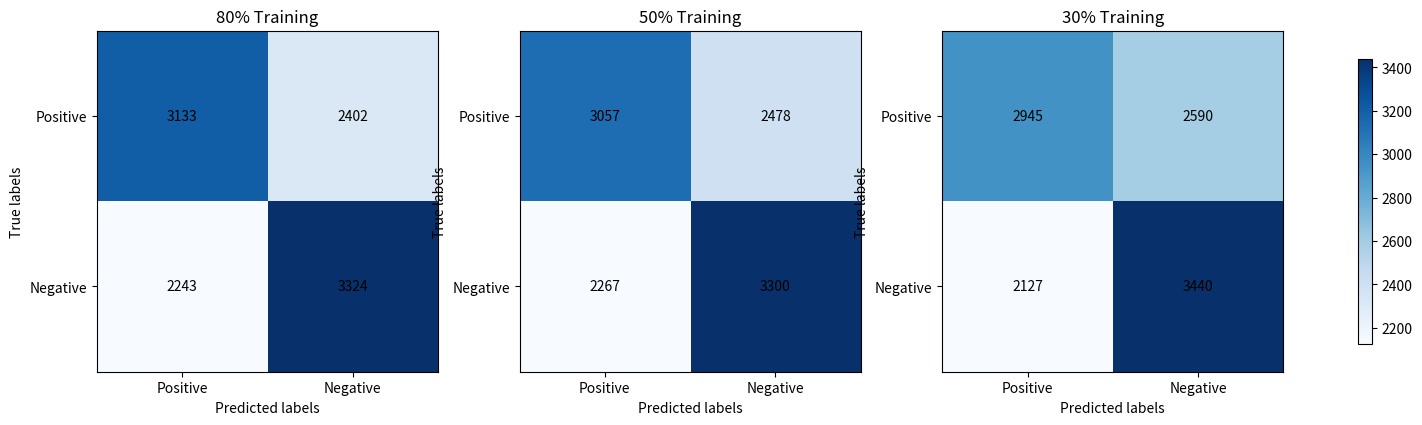
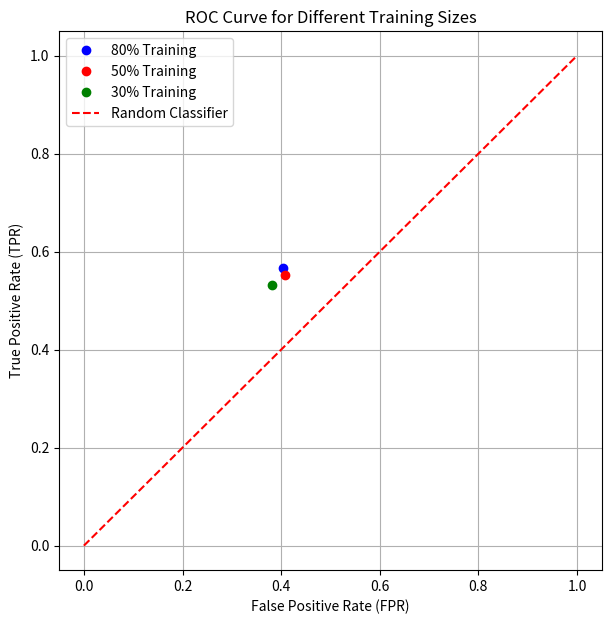

Recreate these plots in Python, in order.
import matplotlib.pyplot as plt
import numpy as np


data = {
    '80% Training': {'TP': 3133, 'TN': 3324, 'FP': 2243, 'FN': 2402},
    '50% Training': {'TP': 3057, 'TN': 3300, 'FP': 2267, 'FN': 2478},
    '30% Training': {'TP': 2945, 'TN': 3440, 'FP': 2127, 'FN': 2590},
}


fig, axes = plt.subplots(1, 3, figsize=(16, 6))
titles = ['80% Training', '50% Training', '30% Training']
for ax, title in zip(axes, titles):
    TP, TN, FP, FN = data[title].values()
    matrix = np.array([[TP, FN], [FP, TN]])
    im = ax.imshow(matrix, cmap=plt.cm.Blues)
    for i in range(2):
        for j in range(2):
            ax.text(j, i, matrix[i, j], ha="center",va="center", color="black")
    ax.set_title(title)
    ax.set_xlabel('Predicted labels')
    ax.set_ylabel('True labels')
    ax.set_xticks(np.arange(len(['Positive', 'Negative'])))
    ax.set_yticks(np.arange(len(['Positive', 'Negative'])))
    ax.set_xticklabels(['Positive', 'Negative'])
    ax.set_yticklabels(['Positive', 'Negative'])
plt.tight_layout()
fig.colorbar(im, ax=axes.ravel().tolist(), shrink=0.5)


for key in data:
    data[key]['TPR'] = data[key]['TP'] / (data[key]['TP'] + data[key]['FN'])
    data[key]['FPR'] = data[key]['FP'] / (data[key]['FP'] + data[key]['TN'])


plt.figure(figsize=(7, 7))
colors = {'80% Training': 'blue',
          '50% Training': 'red', '30% Training': 'green'}
for key, values in data.items():
    plt.plot(values['FPR'], values['TPR'], 'o', color=colors[key], label=key)
plt.plot([0, 1], [0, 1], 'r--', label='Random Classifier')
plt.title('ROC Curve for Different Training Sizes')
plt.xlabel('False Positive Rate (FPR)')
plt.ylabel('True Positive Rate (TPR)')
plt.legend()
plt.grid(True)
plt.show()
